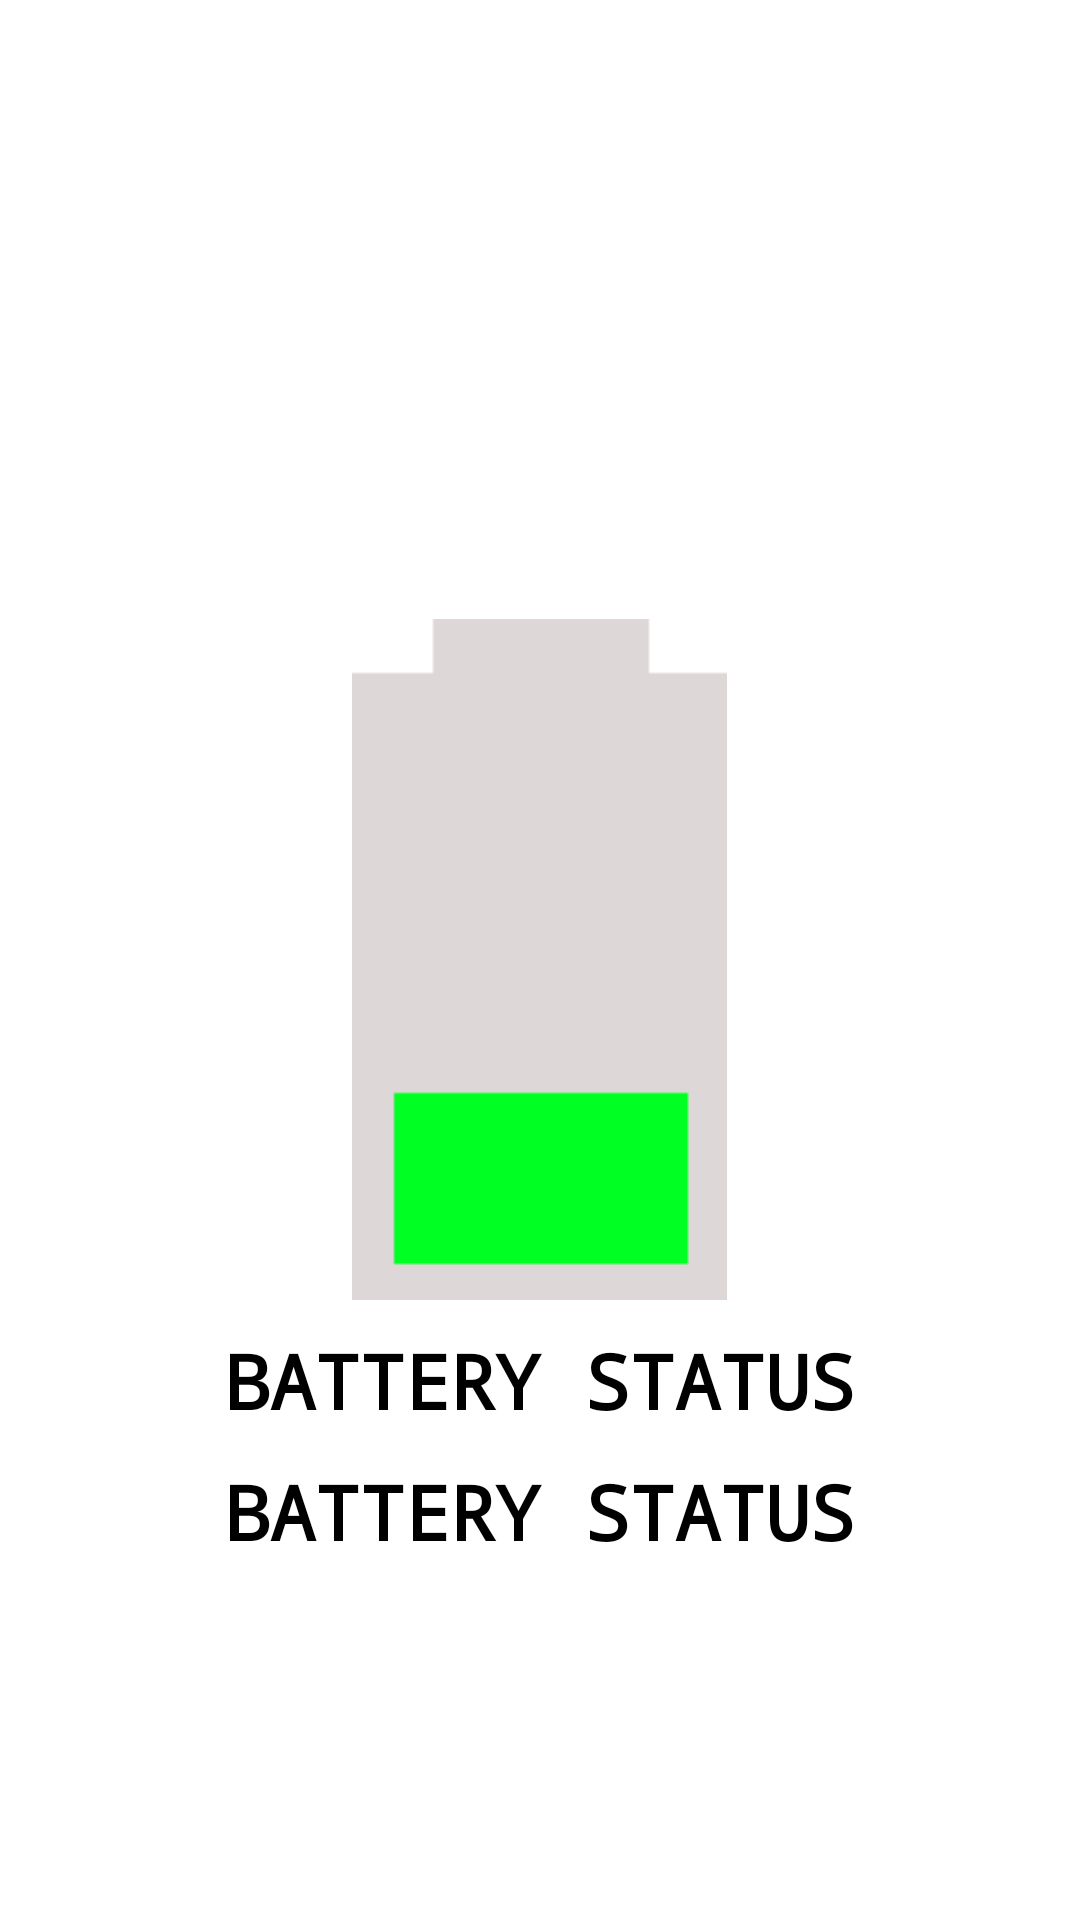

Here is an Android app screen rendered from its layout file. Give the layout XML and the strings, colors and styles it references.
<!-- AndroidManifest.xml: application theme Theme.TheVision2 -->
<!-- res/layout/activity_battery.xml -->
<?xml version="1.0" encoding="utf-8"?>
<RelativeLayout xmlns:android="http://schemas.android.com/apk/res/android"
    xmlns:app="http://schemas.android.com/apk/res-auto"
    xmlns:tools="http://schemas.android.com/tools"
    android:layout_width="match_parent"
    android:layout_height="match_parent"
    tools:context=".Battery.BatteryActivity">

    <ImageView
        android:id="@+id/battery_img"
        android:layout_width="wrap_content"
        android:layout_height="wrap_content"
        android:src="@drawable/b25"
        android:layout_centerInParent="true"/>

    <LinearLayout
        android:id="@+id/layout"
        android:layout_width="wrap_content"
        android:layout_height="wrap_content"
        android:orientation="vertical"
        android:layout_below="@+id/battery_img"
        android:layout_centerHorizontal="true">

        <TextView
            android:id="@+id/battery_status"
            android:layout_width="wrap_content"
            android:layout_height="wrap_content"
            android:text="@string/battery"
            android:layout_marginTop="10dp"
            android:textSize="25sp"
            android:textStyle="bold"
            android:textColor="@color/black"
            android:fontFamily="monospace"/>

        <TextView
            android:id="@+id/battery_level"
            android:layout_width="wrap_content"
            android:layout_height="wrap_content"
            android:text="@string/battery"
            android:layout_marginTop="10dp"
            android:textSize="25sp"
            android:textStyle="bold"
            android:textColor="@color/black"
            android:fontFamily="monospace"/>

    </LinearLayout>

</RelativeLayout>
<!-- resources referenced by this layout -->
<resources>
  <color name="black">#FF000000</color>
  <!-- drawable b25: png bitmap (drawable, 1297 bytes) -->
  <string name="battery">BATTERY STATUS</string>
  <style name="Theme.TheVision2" parent="Theme.MaterialComponents.DayNight.DarkActionBar">
          
          <item name="colorPrimary">@color/purple_500</item>
          <item name="colorPrimaryVariant">@color/purple_700</item>
          <item name="colorOnPrimary">@color/white</item>
          
          <item name="colorSecondary">@color/teal_200</item>
          <item name="colorSecondaryVariant">@color/teal_700</item>
          <item name="colorOnSecondary">@color/black</item>
          
          <item name="android:statusBarColor" tools:targetApi="l">?attr/colorPrimaryVariant</item>
          
      </style>
  <color name="purple_500">#FF6200EE</color>
  <color name="purple_700">#FF3700B3</color>
  <color name="white">#FFFFFFFF</color>
  <color name="teal_200">#FF03DAC5</color>
  <color name="teal_700">#FF018786</color>
</resources>
